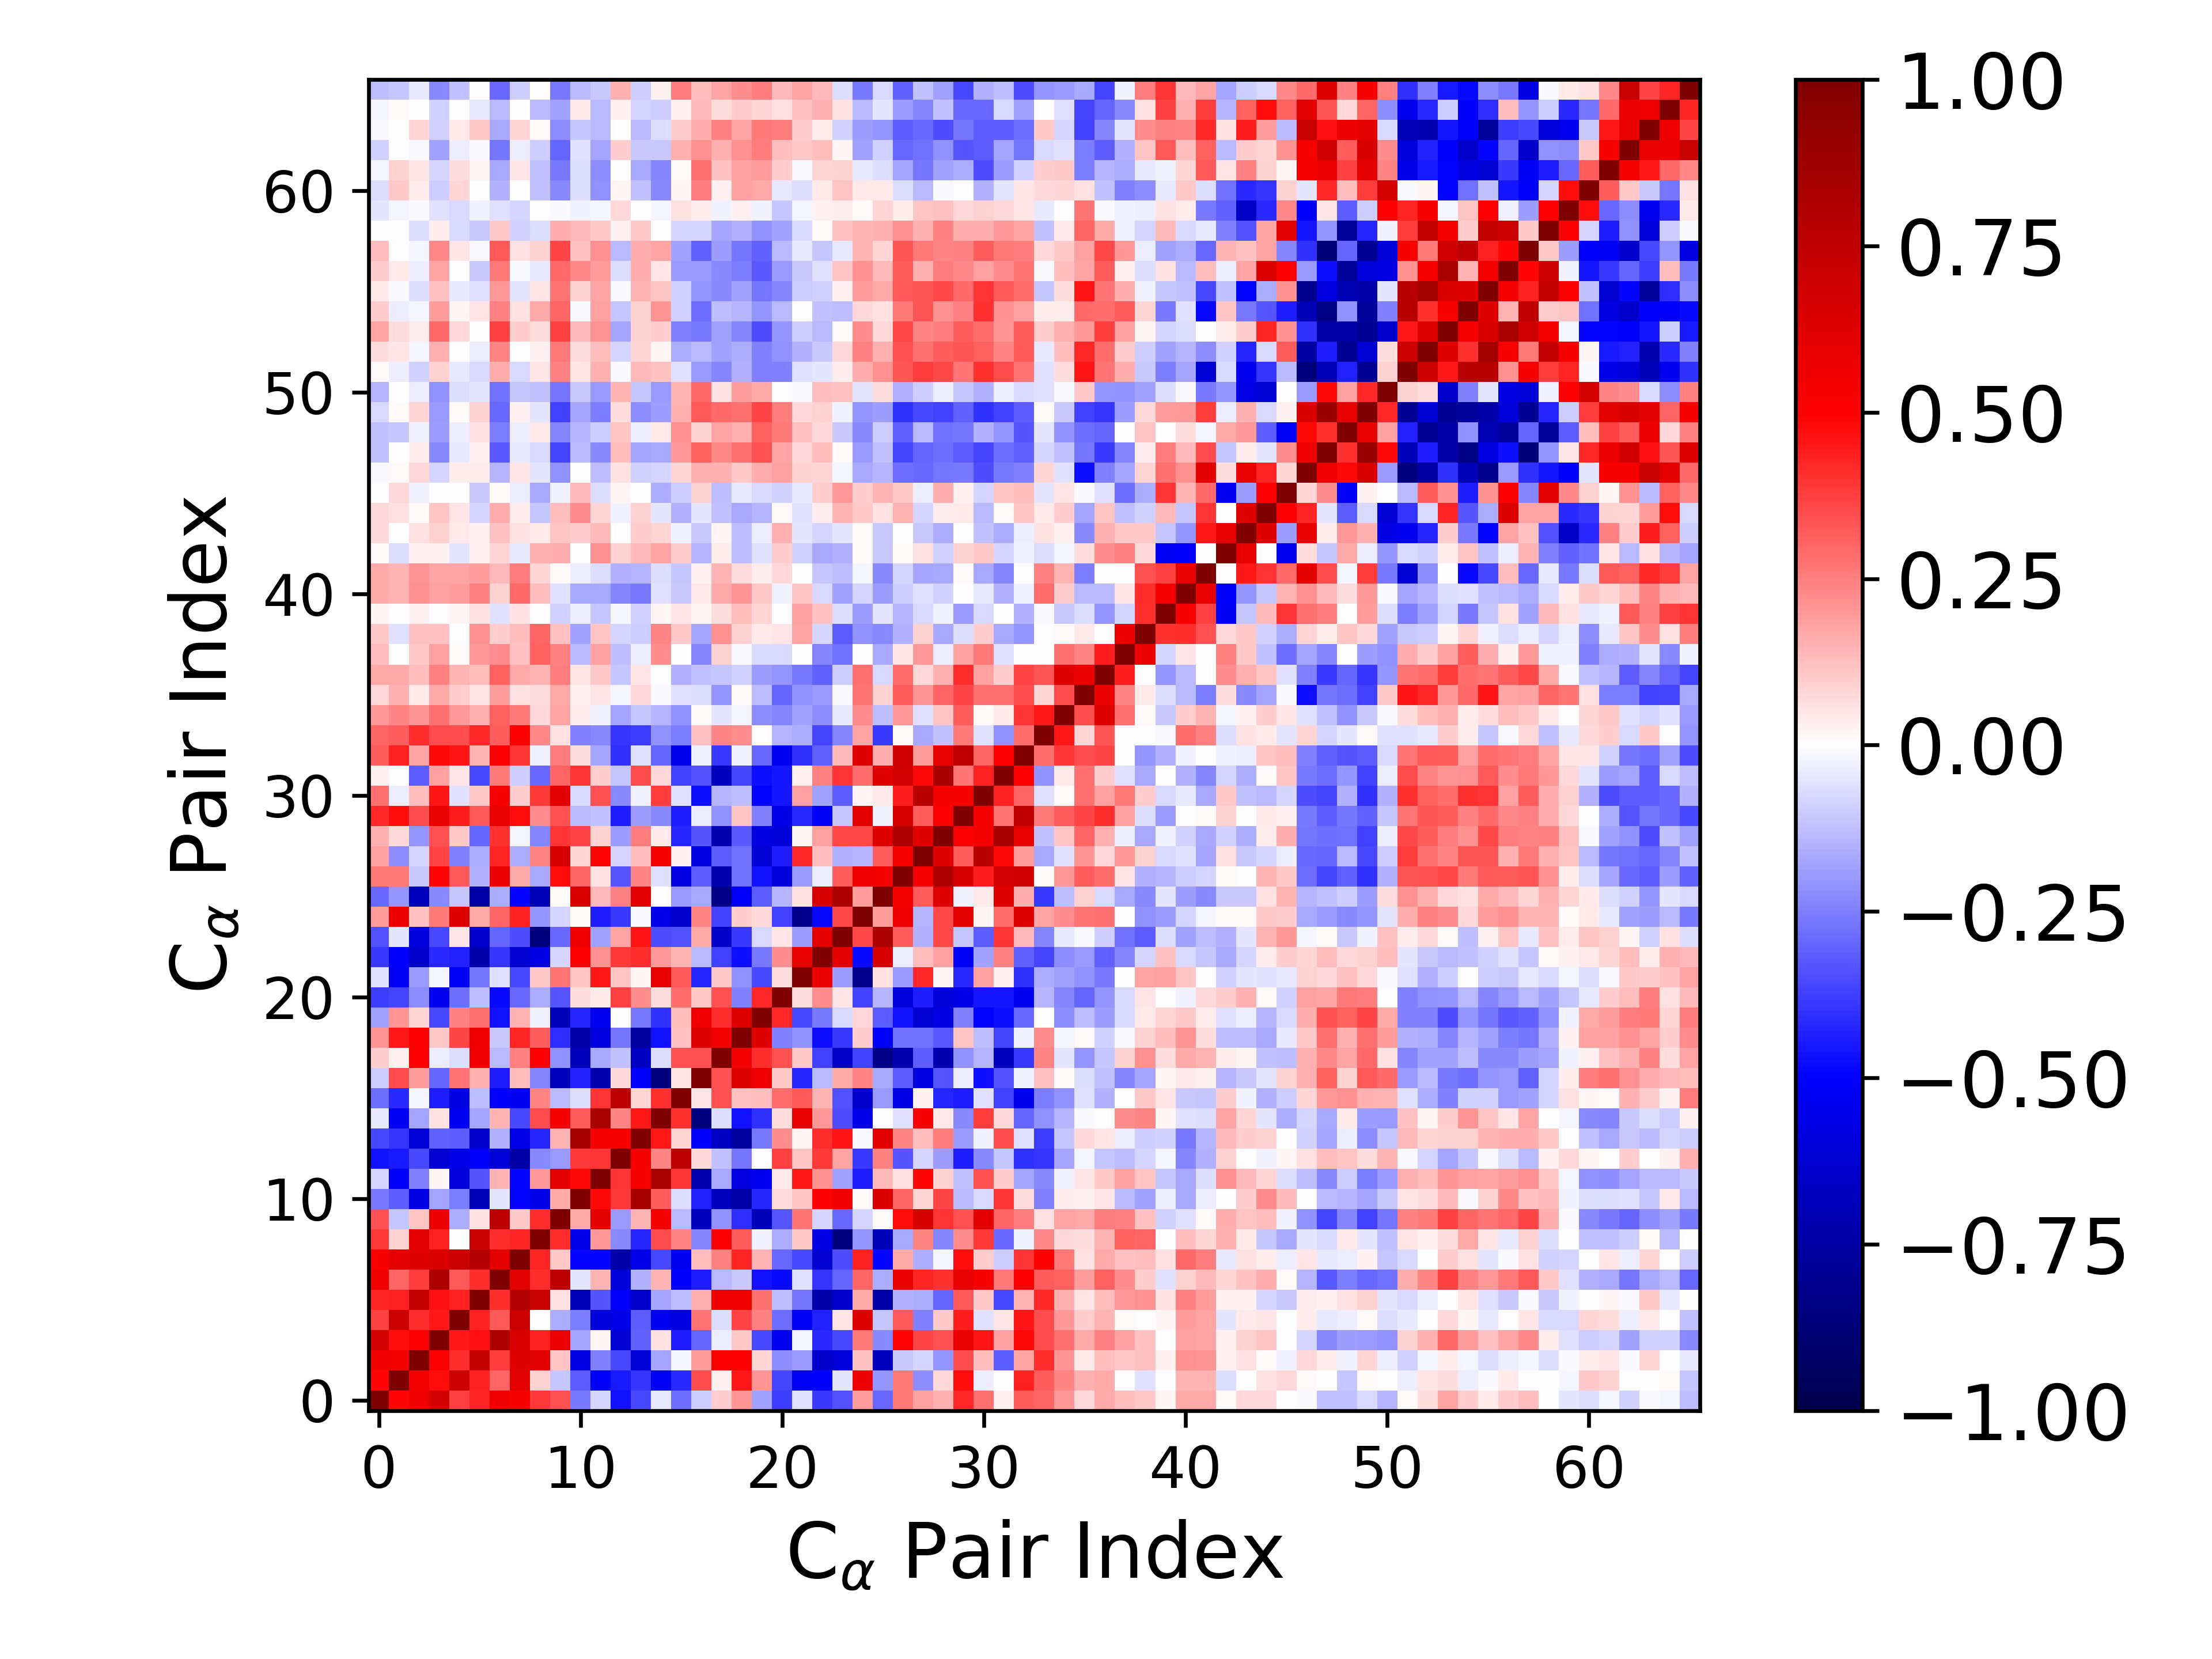

The file beside this chart, header and first rows:
1.000000000000000000e+00, 4.847873286664481918e-01, 5.479051569796208332e-01, 6.696075552439623157e-01, 3.706110891776195904e-01, 4.279976702326840354e-01, 5.474032937792309150e-01, 5.226012512049234005e-01, 3.892106376288476666e-01, 3.367793264393824648e-01, -2.579662672484018260e-01, -8.015810688172836374e-02, -4.666853463488805365e-01, -3.574293033342215153e-01, -4.180574769361150578e-02, -2.819803590669081594e-01, -9.864788323542432458e-02, 9.863124038291019857e-02, 2.034575189328534095e-01, -1.870246426515538851e-01, -3.813651496930304252e-01, -5.614165094929849525e-02, -3.838242715907784763e-01, -3.361086089868529081e-01
4.847873286664481918e-01, 1.000000000000000000e+00, 5.390853154734588371e-01, 4.694262457820456147e-01, 7.019327707619639201e-01, 4.338256843958209763e-01, 3.004588295174124846e-01, 6.021754008212740761e-01, 8.971556576088164647e-02, -1.112599982104100216e-01, -3.172413895156402375e-01, -5.087630788324063458e-01, -4.489645694609956661e-01, -3.965939214047607964e-01, -5.293974403913793703e-01, -4.150388216464738211e-01, 3.481034547531237089e-01, 2.616343029318712182e-02, 4.515692506419304864e-01, 2.052408446549809085e-01, -3.649213316130067719e-01, -5.187622993484680700e-01, -5.060574082453641598e-01, -5.115009335680122809e-02
5.479051569796208332e-01, 5.390853154734588371e-01, 1.000000000000000000e+00, 5.153309287077803003e-01, 4.080403083457915248e-01, 7.236554977063778260e-01, 3.812992698459728436e-01, 6.166676458178397269e-01, 6.041412501801215473e-01, 1.140219136173533654e-01, -5.733953191833589536e-01, -2.425468779664210761e-01, -3.536594257712455391e-01, -6.086705001711939511e-01, -1.749812090312805046e-01, -2.272596280444380210e-02, 1.875813537679847098e-01, 4.937398414958376058e-01, 4.943191159269266222e-01, 8.223429061321112232e-02, -2.205007224649853659e-01, -2.002389248789468723e-01, -6.339893975041270835e-01, -5.951750969188450702e-01
6.696075552439623157e-01, 4.694262457820456147e-01, 5.153309287077803003e-01, 1.000000000000000000e+00, 4.530105054702593392e-01, 4.612478120580535412e-01, 8.154324056775100749e-01, 6.329070638523131009e-01, 4.374976824568395095e-01, 5.691223708074110155e-01, -1.754760303969902790e-01, 2.185256015185358877e-02, -6.176924823872544934e-01, -3.082831050801824735e-01, 5.857444625567835572e-02, -4.383606668039747856e-01, -3.023687311791785071e-01, -3.659537292001634190e-02, 1.075665848402504593e-01, -3.536584531802930975e-01, -5.399979539649232274e-01, -2.292014298580554582e-02, -4.199110782778297524e-01, -3.567707913921556728e-01
3.706110891776195904e-01, 7.019327707619639201e-01, 4.080403083457915248e-01, 4.530105054702593392e-01, 1.000000000000000000e+00, 4.357813956714200465e-01, 3.232856114401695957e-01, 6.981717444859156796e-01, -5.825191512647639146e-03, -1.603014611843179282e-01, -2.500255792603280347e-01, -5.948597508574896553e-01, -5.695916439829831202e-01, -3.162060580067782012e-01, -5.328871061516513574e-01, -5.833132154913867051e-01, 2.733699932007074840e-01, -6.990660728706014904e-02, 3.617969723304551577e-01, 2.494096895810130610e-01, -2.828606857755650572e-01, -5.214193861348176418e-01, -4.365795004097878795e-01, 4.773655559619675165e-02
4.279976702326840354e-01, 4.338256843958209763e-01, 7.236554977063778260e-01, 4.612478120580535412e-01, 4.357813956714200465e-01, 1.000000000000000000e+00, 4.093653603313230360e-01, 7.901449340981892000e-01, 7.096791585205893815e-01, 5.595056657620027518e-02, -6.903457173560747506e-01, -3.330863556842511564e-01, -5.138895815063574402e-01, -6.385631833332661156e-01, -1.744446942573917025e-01, -1.323123164353806336e-01, 1.504326139127775963e-01, 5.570228285644647226e-01, 5.483668136555439609e-01, 2.788893213513617964e-01, -1.259924345375809385e-01, -2.666786588953550252e-01, -7.298252796936258724e-01, -6.479444242633695117e-01
5.474032937792309150e-01, 3.004588295174124846e-01, 3.812992698459728436e-01, 8.154324056775100749e-01, 3.232856114401695957e-01, 4.093653603313230360e-01, 1.000000000000000000e+00, 5.983532031026296272e-01, 4.132983614179276399e-01, 7.563996340921890216e-01, -5.255600378990242516e-02, 1.430634434021903767e-01, -6.045454149535580690e-01, -1.551162542571661307e-01, 1.432725127575368573e-01, -5.010434046992678914e-01, -4.398697494974359024e-01, -1.391259815665914501e-01, -1.029909710763179942e-01, -4.663571496501551228e-01, -4.806855935696082716e-01, -5.594217019883218622e-02, -3.955292330767326003e-01, -3.000572506535838513e-01
5.226012512049234005e-01, 6.021754008212740761e-01, 6.166676458178397269e-01, 6.329070638523131009e-01, 6.981717444859156796e-01, 7.901449340981892000e-01, 5.983532031026296272e-01, 1.000000000000000000e+00, 4.269293860599860380e-01, 1.030425068833692032e-01, -4.888160307358729861e-01, -4.864028695754181730e-01, -7.495693697604940420e-01, -5.640927996832262314e-01, -3.525866307702260616e-01, -5.360203190118772998e-01, 1.272052934936553081e-01, 2.496924604046842078e-01, 4.236467997066050151e-01, 1.426691704969638430e-01, -2.928195532895792597e-01, -3.578757408020311059e-01, -6.297682772643942162e-01, -3.445715048919260060e-01
3.892106376288476666e-01, 8.971556576088164647e-02, 6.041412501801215473e-01, 4.374976824568395095e-01, -5.825191512647639146e-03, 7.096791585205893815e-01, 4.132983614179276399e-01, 4.269293860599860380e-01, 1.000000000000000000e+00, 4.136744186121420475e-01, -5.662634245181796810e-01, 1.969020428985959192e-01, -2.284354398484522708e-01, -4.262043928261066705e-01, 3.468664526145306959e-01, 2.352482537057485890e-01, -2.367851327467436762e-01, 5.152740122694982050e-01, 3.164401836590453598e-01, -2.660430670420960153e-02, -1.563587242139558853e-01, 1.024424423456533201e-01, -5.774832154544735641e-01, -8.521143830613622239e-01
3.367793264393824648e-01, -1.112599982104100216e-01, 1.140219136173533654e-01, 5.691223708074110155e-01, -1.603014611843179282e-01, 5.595056657620027518e-02, 7.563996340921890216e-01, 1.030425068833692032e-01, 4.136744186121420475e-01, 1.000000000000000000e+00, 1.677521988927011543e-01, 6.012199604940322573e-01, -2.025800731899648488e-01, 1.465817403114420547e-01, 5.321722968486035654e-01, -1.342940045544842587e-01, -6.844965173096918543e-01, -2.144305329266910642e-01, -4.123875725670464454e-01, -6.924978282519559381e-01, -3.348814487915341420e-01, 2.703373991225452300e-01, -7.994928468091315465e-02, -2.894674435201833318e-01
-2.579662672484018260e-01, -3.172413895156402375e-01, -5.733953191833589536e-01, -1.754760303969902790e-01, -2.500255792603280347e-01, -6.903457173560747506e-01, -5.255600378990242516e-02, -4.888160307358729861e-01, -5.662634245181796810e-01, 1.677521988927011543e-01, 1.000000000000000000e+00, 4.836407677851552456e-01, 3.831564353395569555e-01, 8.372013360462160492e-01, 3.154997807793233910e-01, -6.540037765765387145e-02, -4.326801676208473779e-01, -6.840197152694574845e-01, -7.467777558790176240e-01, -4.260074579965281161e-01, 6.573131509339492917e-02, 1.146015771289447260e-01, 5.047161232156829325e-01, 5.559654147535215696e-01
-8.015810688172836374e-02, -5.087630788324063458e-01, -2.425468779664210761e-01, 2.185256015185358877e-02, -5.948597508574896553e-01, -3.330863556842511564e-01, 1.430634434021903767e-01, -4.864028695754181730e-01, 1.969020428985959192e-01, 6.012199604940322573e-01, 4.836407677851552456e-01, 1.000000000000000000e+00, 3.936571531024888326e-01, 5.274588341907173739e-01, 8.347083938643998779e-01, 3.929623838533067293e-01, -7.210681751229283121e-01, -1.708902569232985114e-01, -5.795961985466043798e-01, -5.331877186770017651e-01, 4.576476638994028678e-02, 4.502467591627506427e-01, 2.169979369668011970e-01, -1.802144000678569669e-01
-4.666853463488805365e-01, -4.489645694609956661e-01, -3.536594257712455391e-01, -6.176924823872544934e-01, -5.695916439829831202e-01, -5.138895815063574402e-01, -6.045454149535580690e-01, -7.495693697604940420e-01, -2.284354398484522708e-01, -2.025800731899648488e-01, 3.831564353395569555e-01, 3.936571531024888326e-01, 1.000000000000000000e+00, 5.209419397508450178e-01, 2.409703273259230227e-01, 7.607686274852166752e-01, 7.713164344705746023e-02, -1.190076791711223853e-01, -2.673750238428563852e-01, -1.957033308362783825e-04, 3.695002360607269054e-01, 1.136504003499818477e-01, 3.873759318374419558e-01, 1.738262152624148460e-01
-3.574293033342215153e-01, -3.965939214047607964e-01, -6.086705001711939511e-01, -3.082831050801824735e-01, -3.162060580067782012e-01, -6.385631833332661156e-01, -1.551162542571661307e-01, -5.640927996832262314e-01, -4.262043928261066705e-01, 1.465817403114420547e-01, 8.372013360462160492e-01, 5.274588341907173739e-01, 5.209419397508450178e-01, 1.000000000000000000e+00, 4.498014042484859143e-01, 8.454420886673161273e-02, -5.055609117313296652e-01, -6.638967882149341415e-01, -7.639440799828074447e-01, -2.599487409970074880e-01, 2.230002350323191940e-01, 1.693013773890447368e-02, 4.107012701726445725e-01, 4.534411869821762253e-01
-4.180574769361150578e-02, -5.293974403913793703e-01, -1.749812090312805046e-01, 5.857444625567835572e-02, -5.328871061516513574e-01, -1.744446942573917025e-01, 1.432725127575368573e-01, -3.525866307702260616e-01, 3.468664526145306959e-01, 5.321722968486035654e-01, 3.154997807793233910e-01, 8.347083938643998779e-01, 2.409703273259230227e-01, 4.498014042484859143e-01, 1.000000000000000000e+00, 4.042577290712262017e-01, -8.564650806665274896e-01, -6.536193302755513579e-02, -4.618404666732797148e-01, -4.001989302195068099e-01, 6.962566195610822573e-02, 5.867326713001623784e-01, 1.960862869505383133e-01, -3.475482994395298619e-01
-2.819803590669081594e-01, -4.150388216464738211e-01, -2.272596280444380210e-02, -4.383606668039747856e-01, -5.833132154913867051e-01, -1.323123164353806336e-01, -5.010434046992678914e-01, -5.360203190118772998e-01, 2.352482537057485890e-01, -1.342940045544842587e-01, -6.540037765765387145e-02, 3.929623838533067293e-01, 7.607686274852166752e-01, 8.454420886673161273e-02, 4.042577290712262017e-01, 1.000000000000000000e+00, 5.454254086385146999e-02, 3.374538574038467020e-01, 1.189402099129855672e-01, 1.274123038282732323e-01, 2.825033105317033555e-01, 3.252206265885189129e-01, 1.406763671645267222e-01, -3.362006619499640636e-01
-9.864788323542432458e-02, 3.481034547531237089e-01, 1.875813537679847098e-01, -3.023687311791785071e-01, 2.733699932007074840e-01, 1.504326139127775963e-01, -4.398697494974359024e-01, 1.272052934936553081e-01, -2.367851327467436762e-01, -6.844965173096918543e-01, -4.326801676208473779e-01, -7.210681751229283121e-01, 7.713164344705746023e-02, -5.055609117313296652e-01, -8.564650806665274896e-01, 5.454254086385146999e-02, 1.000000000000000000e+00, 3.408510824640397230e-01, 6.207522260601510133e-01, 5.563490187218974592e-01, 1.073621729439019346e-01, -4.233865686091543012e-01, -1.392322611392721177e-01, 1.668783171985478153e-01
9.863124038291019857e-02, 2.616343029318712182e-02, 4.937398414958376058e-01, -3.659537292001634190e-02, -6.990660728706014904e-02, 5.570228285644647226e-01, -1.391259815665914501e-01, 2.496924604046842078e-01, 5.152740122694982050e-01, -2.144305329266910642e-01, -6.840197152694574845e-01, -1.708902569232985114e-01, -1.190076791711223853e-01, -6.638967882149341415e-01, -6.536193302755513579e-02, 3.374538574038467020e-01, 3.408510824640397230e-01, 1.000000000000000000e+00, 5.427756607026146263e-01, 4.101049907810384587e-01, 3.364834315882301308e-01, 1.079395072250795840e-01, -3.701262945187885345e-01, -6.508749673579495854e-01
2.034575189328534095e-01, 4.515692506419304864e-01, 4.943191159269266222e-01, 1.075665848402504593e-01, 3.617969723304551577e-01, 5.483668136555439609e-01, -1.029909710763179942e-01, 4.236467997066050151e-01, 3.164401836590453598e-01, -4.123875725670464454e-01, -7.467777558790176240e-01, -5.795961985466043798e-01, -2.673750238428563852e-01, -7.639440799828074447e-01, -4.618404666732797148e-01, 1.189402099129855672e-01, 6.207522260601510133e-01, 5.427756607026146263e-01, 1.000000000000000000e+00, 6.136569495275938646e-01, -2.447505091720676706e-01, -2.173518793745029265e-01, -4.714639178129225727e-01, -3.866757921197168102e-01
-1.870246426515538851e-01, 2.052408446549809085e-01, 8.223429061321112232e-02, -3.536584531802930975e-01, 2.494096895810130610e-01, 2.788893213513617964e-01, -4.663571496501551228e-01, 1.426691704969638430e-01, -2.660430670420960153e-02, -6.924978282519559381e-01, -4.260074579965281161e-01, -5.331877186770017651e-01, -1.957033308362783825e-04, -2.599487409970074880e-01, -4.001989302195068099e-01, 1.274123038282732323e-01, 5.563490187218974592e-01, 4.101049907810384587e-01, 6.136569495275938646e-01, 1.000000000000000000e+00, 4.182893998172080297e-01, -3.554080002796577431e-01, -2.599019845384865079e-01, -7.423702779345783820e-02
-3.813651496930304252e-01, -3.649213316130067719e-01, -2.205007224649853659e-01, -5.399979539649232274e-01, -2.828606857755650572e-01, -1.259924345375809385e-01, -4.806855935696082716e-01, -2.928195532895792597e-01, -1.563587242139558853e-01, -3.348814487915341420e-01, 6.573131509339492917e-02, 4.576476638994028678e-02, 3.695002360607269054e-01, 2.230002350323191940e-01, 6.962566195610822573e-02, 2.825033105317033555e-01, 1.073621729439019346e-01, 3.364834315882301308e-01, -2.447505091720676706e-01, 4.182893998172080297e-01, 1.000000000000000000e+00, 7.016104310119396226e-02, 2.255657821907569305e-01, 5.016289208592688426e-02
-5.614165094929849525e-02, -5.187622993484680700e-01, -2.002389248789468723e-01, -2.292014298580554582e-02, -5.214193861348176418e-01, -2.666786588953550252e-01, -5.594217019883218622e-02, -3.578757408020311059e-01, 1.024424423456533201e-01, 2.703373991225452300e-01, 1.146015771289447260e-01, 4.502467591627506427e-01, 1.136504003499818477e-01, 1.693013773890447368e-02, 5.867326713001623784e-01, 3.252206265885189129e-01, -4.233865686091543012e-01, 1.079395072250795840e-01, -2.173518793745029265e-01, -3.554080002796577431e-01, 7.016104310119396226e-02, 1.000000000000000000e+00, 5.768486015599201266e-01, -1.935516358313052188e-01
-3.838242715907784763e-01, -5.060574082453641598e-01, -6.339893975041270835e-01, -4.199110782778297524e-01, -4.365795004097878795e-01, -7.298252796936258724e-01, -3.955292330767326003e-01, -6.297682772643942162e-01, -5.774832154544735641e-01, -7.994928468091315465e-02, 5.047161232156829325e-01, 2.169979369668011970e-01, 3.873759318374419558e-01, 4.107012701726445725e-01, 1.960862869505383133e-01, 1.406763671645267222e-01, -1.392322611392721177e-01, -3.701262945187885345e-01, -4.714639178129225727e-01, -2.599019845384865079e-01, 2.255657821907569305e-01, 5.768486015599201266e-01, 1.000000000000000000e+00, 5.954022931583975442e-01
-3.361086089868529081e-01, -5.115009335680122809e-02, -5.951750969188450702e-01, -3.567707913921556728e-01, 4.773655559619675165e-02, -6.479444242633695117e-01, -3.000572506535838513e-01, -3.445715048919260060e-01, -8.521143830613622239e-01, -2.894674435201833318e-01, 5.559654147535215696e-01, -1.802144000678569669e-01, 1.738262152624148460e-01, 4.534411869821762253e-01, -3.475482994395298619e-01, -3.362006619499640636e-01, 1.668783171985478153e-01, -6.508749673579495854e-01, -3.866757921197168102e-01, -7.423702779345783820e-02, 5.016289208592688426e-02, -1.935516358313052188e-01, 5.954022931583975442e-01, 1.000000000000000000e+00
1.882093595600898006e-01, 5.701472447610685945e-01, 1.215037294834220849e-01, 2.619427893435041788e-01, 6.214548666196373361e-01, 1.680606232050152471e-01, 2.981450776245422873e-01, 4.374627671058842204e-01, -2.096817198947599770e-01, -7.856649285920176695e-02, 8.724864040407653495e-03, -4.419204348066735899e-01, -3.877832027312382301e-01, -1.406639071338246054e-02, -5.669480326108810031e-01, -6.396320380650568627e-01, 2.363751091351453393e-01, -3.699992955034994702e-01, 1.001897301861097017e-01, 7.493525532480047047e-02, -3.724068154476816717e-01, -8.221608602922761966e-01, -4.766904378330624192e-01, 3.564997936991899929e-01
-2.892772746031810338e-01, -2.085578247143420605e-01, -6.744778246991133264e-01, -2.312776904434771796e-01, -1.170467792672756080e-01, -7.495784060686122574e-01, -1.591027743506821523e-01, -4.921260827019602879e-01, -7.027199622747605234e-01, 9.802754512323839930e-03, 6.356589357266725360e-01, 1.328621368046745688e-01, 2.476347845857626850e-01, 6.070145358822738313e-01, 3.630467387188651435e-03, -2.001399055929633519e-01, -1.656094684940157269e-01, -8.284219145864381018e-01, -5.125387103814607048e-01, -3.162159465160330196e-01, -1.474039667064478976e-01, 5.954361203998240204e-02, 6.512194490243726763e-01, 8.218283200084718354e-01
2.612696862482953852e-01, 2.629010355161079948e-01, -1.085485985186648294e-01, 4.896815806244234626e-01, 3.224750085574185632e-01, -1.553248497651985860e-01, 5.708858716317436466e-01, 1.711412064094373353e-01, -1.671550600354066163e-01, 4.709048774874208809e-01, 3.005129392420629042e-01, 6.212048164826151214e-02, -3.348304354699551122e-01, 2.376582666889057172e-01, -5.516010112514969227e-02, -5.750751483989835489e-01, -3.150345408171807415e-01, -7.217588171325607371e-01, -2.744806623494929210e-01, -4.656134694409228558e-01, -5.973833317950801858e-01, -2.008318927806530818e-01, -3.550949127425436641e-02, 3.160857784444612295e-01
1.800993940149622496e-01, -2.222571789953775578e-01, -7.838591817655314598e-02, 3.627357301871653728e-01, -2.473413020957925812e-01, -1.582496401877769021e-01, 4.255338516698035645e-01, -1.573066094856025998e-01, 2.386744898727881647e-01, 6.525566900359831557e-01, 7.893597403922808509e-02, 4.870798338027463315e-01, -7.853585234190232911e-02, 1.267710540363279903e-01, 5.179771529217495063e-01, 2.375113768456545149e-02, -5.846476416886814409e-01, -3.142786351598592098e-01, -2.799642681186103044e-01, -6.132239928298330867e-01, -4.441459725950907544e-01, 4.151407194823207303e-01, 1.288900468012122991e-01, -1.547968488711876089e-01
1.512798882868420791e-01, 7.583234027436915048e-02, -2.089533149757806518e-01, 3.401231071490387614e-01, 1.090172289659681187e-01, -2.988126020204158184e-01, 4.014777224975940029e-01, -1.779048175583783711e-02, -2.383888493207676484e-01, 3.974852115117092355e-01, 3.628684373067200264e-01, 9.232742753571376859e-02, -1.937128973691127909e-01, 2.576935544919147780e-01, 3.931404210614811850e-02, -4.237895460809381065e-01, -3.321470482687572945e-01, -7.154228468950319941e-01, -3.256129738950623298e-01, -5.776011378326199042e-01, -6.045751655421262027e-01, 1.731961939272344889e-02, 1.824658499064408801e-01, 3.568764810017399647e-01
4.197650945588366489e-01, 4.714155906506978244e-01, 3.506329861307154183e-01, 5.801914400815114670e-01, 4.432173834871722118e-01, 3.252713331986647471e-01, 5.919349065492438555e-01, 4.711526248705392161e-01, 2.233757873804484706e-01, 3.436410787303929570e-01, -1.351870360854353081e-01, -1.198111746705917552e-01, -4.388742020501665841e-01, -1.921649293211494247e-01, -2.275499793485120936e-01, -4.376177070939632485e-01, -3.651890170664858631e-02, -2.136310533759028796e-01, 1.104559995969389280e-01, -2.461762707070117295e-01, -5.690724299966966049e-01, -4.143747498075678326e-01, -5.204040101782857475e-01, -1.163638703693045673e-01
2.774023281948436170e-01, -3.613958725443777720e-02, 1.262770730566333821e-01, 4.598300956101736281e-01, -6.091092539835305658e-02, 1.082422792056961930e-01, 5.222341524253443223e-01, 9.787278521376668872e-02, 3.872762751221705546e-01, 6.074195291583344147e-01, -7.615112223220382726e-02, 3.376516914950133397e-01, -2.298225155712736445e-01, -3.003895077085335513e-02, 3.783535550819341342e-01, -6.027193070322870577e-02, -4.756968059492638901e-01, -1.467520011679420144e-01, -1.274847667404264140e-01, -4.930491212954469238e-01, -4.607357857496648390e-01, 1.838541872680921063e-01, -1.812534498315488130e-01, -3.170582497498078411e-01
2.597890779948186860e-02, -6.251510271154536377e-03, -3.182048219762421137e-01, 1.872690685002595112e-01, 4.837105338336980531e-02, -3.523229554299222577e-01, 2.620077216035650025e-01, -9.861405324151546747e-02, -2.928262246083707110e-01, 3.012512340465505201e-01, 3.928778045413787168e-01, 1.012174951909560333e-01, -1.144764964988120720e-01, 3.440515852550435349e-01, 7.773540600013814639e-02, -3.685042076265988009e-01, -3.365085234752764887e-01, -6.849138346093593954e-01, -3.627549283708986216e-01, -4.753536987502777200e-01, -4.578008122701551774e-01, 2.724591045420611188e-02, 2.463404695919293175e-01, 3.922509809739460618e-01
3.192022528463337450e-01, 4.345374274167084216e-01, 1.734258950842092750e-01, 4.774396809350721083e-01, 4.531824157422095767e-01, 1.461853706337072345e-01, 5.078379332201774510e-01, 3.918345252081424923e-01, -2.720446662625270948e-02, 2.555527984004765107e-01, 6.556045440614544084e-02, -1.745902027308097737e-01, -4.045345174597836380e-01, -5.474801291848109541e-02, -2.972168413532980669e-01, -5.531582927326111898e-01, -2.810609419962868671e-02, -3.897556513070326023e-01, -2.703812201096160786e-02, -2.918603659650678139e-01, -5.358874377177815784e-01, -3.986341031128733392e-01, -3.088642306298780005e-01, 1.364566061993191526e-01
3.005386359772965754e-01, 3.147624531149101346e-01, 4.066844337950928367e-01, 3.493973988731512992e-01, 3.512910976212675895e-01, 4.159172721947636542e-01, 3.157567820262726643e-01, 5.013153196835620218e-01, 2.315549263595228224e-01, 5.687511441906484277e-02, -2.435913162696524414e-01, -2.302558673591557359e-01, -3.942438175956513580e-01, -3.782377402941493605e-01, -2.165682281571876255e-01, -2.564405431571570304e-01, 1.193362262364320164e-01, 2.400232263411485600e-01, 2.196861318569217902e-01, 1.954218394825341879e-03, -1.419579083029976763e-01, -1.627599733026446616e-01, -3.671475358833991010e-01, -2.374900399807128026e-01
1.984700310503780263e-01, 2.363554860219411469e-01, 2.109137281234380323e-01, 2.751133733288516625e-01, 2.001940754600058103e-01, 1.553504564099251473e-01, 3.051825231165647967e-01, 2.652228590466170211e-01, 7.073855517305444041e-02, 1.746369719480520555e-01, 3.584253169379893883e-02, -3.079200331857877976e-02, -1.720591106645273927e-01, -1.134545492130274447e-01, -1.463186290437755166e-01, -2.158723776796332150e-01, 1.356932660570290584e-02, -5.046629637112885064e-02, -1.820273785446945014e-02, -2.256659521902712739e-01, -2.364503777958754660e-01, -1.855722213985177005e-01, -2.211799405927158679e-01, -4.582564142200519497e-02
7.330500778232394710e-02, 1.492489787892666842e-01, 4.514751311670044120e-02, 1.677081194889226412e-01, 9.735319989825039211e-02, 4.884706152273962654e-02, 1.914936286201703308e-01, 5.715086649296614862e-02, 7.031181535390954029e-02, 1.662034613479772827e-01, 2.852270792062842550e-02, 5.346500265202663860e-02, -2.067591015946133523e-02, 7.212367151746451599e-02, -1.547117827731590844e-02, -6.220051234421208192e-02, -6.463862494943581338e-02, -2.077722042261404001e-01, 7.872641852288149444e-03, -1.287263646151372565e-01, -3.023578671324037015e-01, -2.177849867661746930e-01, -2.023680376305713458e-01, -9.490757370970551859e-03
1.649505568051337634e-01, 1.675162196396584591e-01, 1.322263337170849207e-01, 2.493906037436898759e-01, 1.457393939219731871e-01, 1.257626422701157154e-01, 3.120528395060467308e-01, 1.692275572719872390e-01, 1.448692361946231910e-01, 2.524952417530816340e-01, 4.826200968741441166e-02, 1.047223063044760566e-01, -1.150816909324411802e-01, 4.765341680790763368e-02, -3.118639429229070562e-03, -1.550416942441079637e-01, -1.216138781192079715e-01, -1.116109938244874977e-01, -8.992302261767215477e-02, -1.904464979431922667e-01, -2.074210638304473109e-01, -2.592621237069053786e-01, -3.090566634470828244e-01, -9.457896647137778445e-02
1.310269869418302646e-01, -7.015705368581343082e-03, 1.019206966663496194e-01, 1.808023011599260432e-01, 8.612887981820412792e-03, 1.967565539758052151e-01, 2.213080917168382955e-01, 1.244999556562365328e-01, 3.120480670640535248e-01, 2.449383520468244313e-01, -1.375859293075415712e-01, 1.861590474421549180e-01, -1.289679569218342425e-01, -3.411081719987892752e-02, 2.251614990470215405e-01, -3.308754206743583746e-03, -2.370936325307127779e-01, 9.262188466612633619e-02, -1.252335078030905602e-02, -7.601999046919767633e-02, -7.225838093530922990e-02, -6.639034580322381550e-03, -2.369135572629408604e-01, -2.754648822093073712e-01
1.055912473145557834e-01, -6.109673754640298354e-02, 1.194814156634087521e-01, 1.182513184515236460e-01, -3.275782082276366795e-03, 2.135096719655956710e-01, 9.392319561286160967e-02, 1.327063314348973233e-01, 2.995527473831404719e-01, 1.199846621888960435e-01, -1.818655940156245210e-01, 1.096271260238678574e-01, -8.371818726761118268e-02, -1.004557478114539992e-01, 2.405575817356461477e-01, 1.027991781261367726e-01, -1.737792638270770629e-01, 2.125758278677054580e-01, 9.124961476462929710e-02, 4.569104418384646593e-02, 4.860162845764916945e-02, 1.729249059189089388e-01, -8.589728226319474913e-02, -3.186600960491474677e-01
1.984566905088346045e-02, -6.473901338657318122e-03, 2.953509912273128563e-02, -4.962542603235426363e-03, 1.658648374618743385e-02, 6.158259127350081824e-02, -5.693238137698120038e-02, 5.785437947315268115e-02, 6.580004150159335895e-03, -8.793244461598007100e-02, -3.721331591208921347e-02, -1.130229959080619878e-01, -2.061177282836193156e-02, -8.934320285925223537e-02, 1.709905379975169143e-02, 4.768308655716794325e-02, 1.643054442841971469e-02, 6.668645694518821054e-02, 1.297861758625934170e-01, 8.235231048194287251e-02, -1.225695840866157038e-03, 1.820605396727417447e-01, 1.206891408622343814e-01, -6.793959488257660106e-02
1.646844172586637012e-01, 1.470482277117858838e-01, 2.137058504661115133e-01, 1.820549149916855236e-01, 1.881065830959316454e-01, 2.473147846249187654e-01, 8.866948508087263425e-02, 2.919288323475792146e-01, 1.270477078558941153e-01, -5.745233884799878787e-02, -1.669279211680020081e-01, -1.713707558180210810e-01, -2.361961246264393799e-01, -2.610035088474678133e-01, -6.076969998450583443e-02, -1.033587683071000435e-01, 4.592430434665157463e-02, 1.662224718669540469e-01, 2.103260909226412900e-01, 1.024778992660640847e-01, -2.815466520674821810e-02, 1.132858783373476147e-01, -7.269318469284435924e-02, -1.810413221965345709e-01
1.667104055684789088e-01, 1.435792411726207474e-01, 2.106018566836338479e-01, 1.795917591834538529e-01, 1.722375707335134509e-01, 1.903710469662329152e-01, 1.385255204408521457e-01, 2.527997623668707394e-01, 8.450485173416999451e-02, 8.615514853352851388e-03, -3.798507569019319435e-02, -6.641649113111609826e-02, -1.531510072565158698e-01, -1.451472380583701538e-01, -7.017731890995805577e-02, -1.137545817011665489e-01, 2.982570280381401442e-02, 1.474542195071362471e-01, 6.597718984820620525e-02, 3.864260226294082001e-02, 7.494111571226684532e-02, -1.010664083753937039e-03, -1.159708652873921164e-01, -1.312630679706665859e-01
1.388919996545887742e-02, -6.670540430614940730e-02, 2.348595695398450478e-02, 2.805330435221665281e-02, -5.435109079028631329e-02, 3.088474232524945212e-02, 7.928639092583338044e-02, -3.924984140126695775e-02, 1.544941755425479624e-01, 1.605096198247377148e-01, -2.121454244378556068e-03, 2.184212932773511029e-01, 8.734591148544582073e-02, 1.405368837297295559e-01, 1.725827721845733242e-01, 9.425521623013055628e-02, -1.478598867525165450e-01, 3.154127057984103949e-02, -1.324648915336867905e-01, -6.087871394225823768e-02, 1.013585101804870270e-01, -8.729995247699839922e-02, -1.686515266096312304e-01, -1.542587084645179463e-01
7.451173918567832732e-02, -1.990090227662775265e-03, 5.514802522225001336e-02, 9.092604462239117780e-02, 4.572397408557197368e-02, 2.422270380333022693e-02, 1.202213847072274716e-01, 5.583876960565513359e-02, 4.652013792940674214e-02, 1.138290147125664287e-01, 9.983855315669970532e-02, 1.366188996476224993e-01, 5.849602468938604714e-03, 1.007049332362663918e-01, 7.826141068353016650e-02, -2.358589443841173014e-02, -1.048794178782650188e-01, 2.269719217789029422e-02, -1.324566226793239265e-01, -3.775953679846624778e-02, 1.523380556580694045e-01, -5.050787727936491278e-02, -7.919446779736502573e-02, -5.404598966328051646e-02
7.628469401028073471e-02, 5.957200770237093546e-02, 9.342998756493756454e-03, 1.116928144038309284e-01, 4.987839022298313357e-02, -8.108112716431581379e-02, 1.599432142570220983e-01, 3.142958782399656037e-02, -1.129275258905814150e-01, 1.261447510880912004e-01, 2.230988156507834885e-01, 8.166079718819999056e-02, -2.809462759226800249e-02, 9.242987776925407073e-02, -4.951072505889807240e-02, -1.530430490124391196e-01, -5.137687270496942016e-02, -1.215341479602382868e-01, -1.709255962911495341e-01, -1.430572315754777557e-01, 1.311479015440310952e-02, -5.711868648787730290e-02, 3.606762407280117433e-02, 1.457667747018794868e-01
-1.127061123331595752e-03, 7.629914900392602284e-02, -2.383861231164901423e-02, -3.479674209064133501e-03, -3.164166854943642622e-04, -1.040031012515007791e-01, 1.086028888679289178e-02, -3.782106644757157743e-02, -1.709647970341300338e-01, -2.519706221344910485e-02, 1.378329485811083110e-01, -6.386215775473785827e-02, 2.222028504071491342e-02, 3.405129520100426063e-03, -1.575288488132551845e-01, -9.844773019254120239e-02, 9.152054442437176918e-02, -1.274942451016689293e-01, -3.955545940722340892e-02, -7.482368879995358879e-02, -8.982230828952623980e-02, -4.547014445866535970e-02, 9.542481210016712234e-02, 1.980125113584038365e-01
-1.192186289076146294e-02, 1.241541561819225342e-02, 7.735866392256365853e-02, -8.514684959166853029e-02, 3.304961968608960410e-02, 3.727689653920542023e-02, -1.480269833503789767e-01, 5.047429079718956241e-02, -5.446640008022776008e-02, -2.117808778148915216e-01, -1.477515878612479855e-03, -1.268730663905507650e-01, 5.512133104144405216e-02, -9.050567900600232918e-02, -8.393342035345556507e-02, 8.154115971561792797e-02, 1.493901742901600216e-01, 1.527264896525000748e-01, 1.080214683245721008e-01, 1.595842269139864100e-01, 1.820552676662872127e-01, 9.121639074886780940e-02, 8.459177542457663179e-02, -1.796818368710632885e-02
-1.175716193044646640e-01, 7.698575459237443465e-05, 3.144602308605932289e-02, -2.343142217493591750e-01, -3.944831980848809150e-02, 2.714719964743964736e-02, -3.236506956624907727e-01, -4.455455549375037655e-02, -7.666295405378896477e-02, -3.618131197116061237e-01, -1.376796116969402906e-01, -2.328685724438858962e-01, 1.320128633584135291e-01, -1.747574288293284595e-01, -1.657751787466459625e-01, 2.011341941621964391e-01, 3.103796573482761056e-01, 2.285794088610503261e-01, 2.791250215469790463e-01, 3.362760272465294409e-01, 1.790189249153373019e-01, 7.350016101071343844e-02, 1.263584208001971854e-01, 1.351973566389782708e-02
-1.189643276688271134e-01, -1.111315847286867692e-01, -2.733199090507744053e-02, -1.946057600212740268e-01, -3.660893130853416777e-02, 5.561231400631228006e-02, -2.548460407470342637e-01, -3.470314497747768040e-02, 4.206457931812372653e-02, -2.393721007155518721e-01, -1.463568568533120395e-01, -1.014454461518012329e-01, 1.104526475789836676e-01, -3.747868901734890262e-02, 4.595485342555284680e-02, 2.158019392528838232e-01, 9.146052559018666428e-02, 1.756944784693866002e-01, 1.536499877903250988e-01, 3.079788127391868691e-01, 2.617556545950985303e-01, 1.173149054725265983e-01, 7.400815669535770747e-02, -1.029779957882358682e-01
-7.522661026832649922e-02, 1.270936298696462990e-02, 7.950163714236853363e-02, -1.991757407329735885e-01, 9.134000839404290625e-03, 8.679141195240258622e-02, -2.943895482077647507e-01, 3.009637575366370249e-02, -5.233079183067985279e-02, -3.674850311127672020e-01, -1.765956948012051553e-01, -2.565091032070780930e-01, 6.674357859442724139e-02, -2.201352001346592868e-01, -1.877149369033586923e-01, 1.558399108342129191e-01, 3.236444801653805547e-01, 2.942800319255901575e-01, 2.802000174470183902e-01, 3.624583443296092722e-01, 2.567775438382984832e-01, 7.107397005696045045e-02, 9.348866586633815257e-02, -2.730834131165371312e-02
-1.471685576676177998e-01, 1.605144117684057133e-03, -3.468274452441898886e-02, -2.175363487668478812e-01, -6.514628651749694577e-02, -5.209911010449878171e-02, -2.764697074298613222e-01, -1.146452396062950380e-01, -1.238772422111888705e-01, -2.677870979386399730e-01, -1.052463105048794673e-01, -2.009138569222776172e-01, 1.470756018155501832e-01, -1.151380835574269540e-01, -1.968459602990307034e-01, 1.453407082690741370e-01, 2.930253378459182212e-01, 5.970840172415722846e-02, 1.923839864822460277e-01, 1.666013228671981705e-01, -9.136717845477237846e-04, -8.686325565852397873e-03, 1.303931358075011704e-01, 1.242964455692923270e-01
9.468890233198733533e-03, -3.357478236704707769e-02, -9.095609757230622983e-02, 9.268022844690999851e-02, -4.596911297808060209e-02, -7.448226553920145321e-02, 1.583948616648938879e-01, -7.736195401477508060e-02, 5.237178020172104237e-02, 2.463832392026048812e-01, 5.349061375202067425e-02, 1.517569445400318850e-01, -7.878110494207064829e-03, 1.359543978065414771e-01, 1.239660195360856171e-01, -5.595071592869347438e-02, -1.956785367220839622e-01, -2.371255161342584461e-01, -1.522284175345078316e-01, -2.465354629649504636e-01, -2.483707201202852710e-01, -5.991165610909780781e-02, -4.998069649197690867e-02, 3.872121780833905069e-02
6.671031982823437401e-02, 5.322630709141308591e-02, -1.874058503778018581e-02, 1.554220999165389083e-01, 6.647785718306104506e-03, -3.449656191112866754e-02, 2.352931672131517715e-01, -1.449872935040386534e-03, 2.597017809181370596e-02, 2.602738961077669666e-01, 6.291792133595577874e-02, 1.298706436087372074e-01, -7.812873932649248843e-02, 8.046566225536749828e-02, 1.907473787249307912e-02, -1.636083706975653418e-01, -1.368283285787017245e-01, -1.865413937379245268e-01, -1.617747739117535444e-01, -2.486015058002371547e-01, -2.159705418203176075e-01, -1.485248957850128781e-01, -1.038801877595833256e-01, 7.685272081681610024e-02
1.796585375179337307e-01, 6.981716185982418665e-02, 3.724616363091695637e-02, 2.923614058658325909e-01, 7.132744130227021417e-02, -4.251520758468620327e-04, 3.731999701048527851e-01, 9.897392873297758409e-02, 7.014349680125107900e-02, 3.701941761497757333e-01, 1.329450255561699656e-01, 2.083190585237697234e-01, -1.764252898801342562e-01, 9.369664816956989328e-02, 1.007631498370693129e-01, -2.485161641202892624e-01, -2.626109900864902480e-01, -1.813413144341330663e-01, -2.419979062503658795e-01, -3.471530212832231177e-01, -2.060988716283548572e-01, -9.739095490573904113e-02, -1.347375175834689132e-01, 9.600917135346566031e-03
9.629281723026719697e-02, -3.351489163888522055e-02, -1.644861138986563123e-02, 1.928033590476410375e-01, 2.339214651294429376e-02, 4.883816330158258223e-02, 2.476425561333071845e-01, 5.637459080530938388e-02, 1.692471318225667321e-01, 2.981157190048244199e-01, -1.238041966482736865e-02, 1.855635329502593189e-01, -1.166442708204804418e-01, 9.294701801486696113e-02, 2.108372437731939053e-01, -8.880902136775103983e-02, -2.834661313079702150e-01, -1.251432306929023686e-01, -1.451545975082507156e-01, -2.064410379837314791e-01, -1.357009913781743737e-01, 5.345970055917059413e-03, -1.237644864945309509e-01, -1.259975816257882242e-01
4.014214652660430538e-02, -9.929636378224856313e-03, -6.509410356856755453e-02, 1.238038490897916122e-01, -3.960715260130011350e-02, -6.217628193107741646e-02, 1.977426175221314308e-01, -5.305861530382472574e-02, 5.097382878651381816e-02, 2.672790775448228295e-01, 8.947398215968876967e-02, 1.745673493197344162e-01, -1.531973600211114506e-02, 1.465042354084495346e-01, 1.158232359905540798e-01, -8.952085133357423619e-02, -2.092983884919276671e-01, -2.267950065229515089e-01, -1.800051839857597091e-01, -2.675526860972047838e-01, -2.416217583521743928e-01, -9.564496849946370338e-02, -9.096523101196420102e-02, 2.573657164510829293e-02
9.616370822444120225e-02, 3.930374103024897314e-02, -3.355118623747362777e-02, 1.780070494346309429e-01, 1.294781344272065557e-03, -1.039028998653290098e-01, 2.653476839401046616e-01, -1.333367149272241328e-02, -4.284233104200921988e-02, 2.891897529825943614e-01, 2.299627456583615837e-01, 1.938586233659508884e-01, -6.567407730123038523e-02, 1.569648728092690737e-01, 5.052957641841183262e-02, -1.983236225028374433e-01, -1.965751611822716127e-01, -2.288142258099611359e-01, -2.577130390368803647e-01, -3.252238551177767389e-01, -1.999730332376582487e-01, -1.072252501171026690e-01, -5.567707971320205035e-02, 1.133584033917300060e-01
1.264034098287500907e-01, -4.351207413115262650e-03, -1.595513345427843760e-02, 2.336348022638739808e-01, 4.849362197005008257e-02, -1.445952325704877653e-02, 3.261753702864031990e-01, 5.577737936427294013e-02, 8.767176829995690368e-02, 3.665396575558330095e-01, 1.240763438009874070e-01, 2.169558516877014009e-01, -1.338404941161952522e-01, 1.623599339448474621e-01, 1.731325032221821270e-01, -1.848678985509454031e-01, -3.100491823771454603e-01, -1.941889313938134631e-01, -2.659584377523015464e-01, -3.075178310252873470e-01, -1.344460996563978938e-01, -3.948267159316199565e-02, -1.101352989076373468e-01, -3.908397208475080514e-02
-3.724501772481370824e-03, -7.390924971429013723e-03, -6.858138130707119862e-02, 3.789726086219458168e-02, -7.113497305326026143e-02, -1.076353126528185322e-01, 1.046148935791906126e-01, -8.828707705690770624e-02, -6.545027555535884445e-02, 1.625146876634353532e-01, 1.400747544113396803e-01, 1.086371572939074381e-01, 2.665364287510479935e-02, 1.046858161358185102e-01, 4.465311443817964604e-03, -8.432416795948695365e-02, -8.275051189386677108e-02, -1.726099684716433935e-01, -1.497448936248081119e-01, -2.146373138528285263e-01, -1.843780327720083712e-01, -7.048053262491325854e-02, 1.109853826514296642e-02, 1.240487937130324153e-01
-5.297132247098311486e-02, -2.171842974940073681e-02, -9.549527821801821401e-03, -5.708703744180793072e-02, -7.449257370423519042e-02, -2.754644100654725022e-02, -5.724859090962788194e-02, -7.990383195762335022e-02, 1.085762252741188753e-03, -8.763765021367910663e-03, -2.471262920253831236e-02, -1.616821266345372723e-02, 7.122030485335707761e-02, -6.368676064502863318e-03, -1.581720988633808153e-02, 5.843835134354985472e-02, 3.630894760337568389e-02, -2.911957729561123059e-02, 2.700439550755518933e-02, -2.736541367657449250e-02, -1.128775446965440549e-01, -1.669912887157239817e-02, 2.683684487015135581e-02, 3.673658007361030320e-02
-6.351858132776218302e-02, 1.081693462863248384e-01, 3.529442213073184093e-02, -1.003835236738921805e-01, 7.955337485936156416e-02, -5.485819685916877401e-03, -1.522605863020225492e-01, -5.597471858887726262e-03, -1.172376072885376458e-01, -2.288155529304988223e-01, -6.909380282076678370e-02, -2.174491465193576500e-01, 2.291044682783918360e-02, -1.229371285681915421e-01, -2.271141781239557067e-01, 1.805814958265045123e-02, 2.558482623270112444e-01, 2.667029573911375295e-02, 1.844023193269763994e-01, 1.680182157943190813e-01, -3.932095416363881601e-02, -7.021145815587971628e-02, 4.507175251231321927e-02, 1.140465818999432390e-01
... 5 more rows
